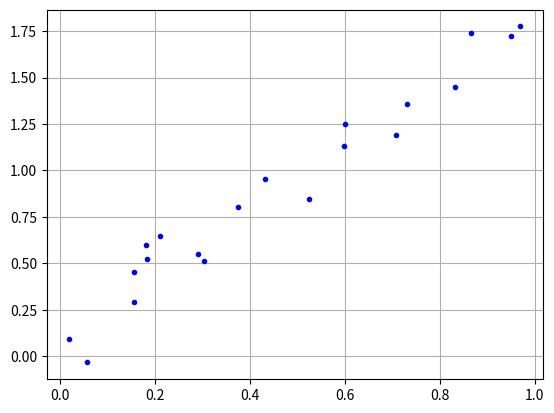

Write the Python code that produced this figure.
import numpy as np
import matplotlib.pyplot as plt

[ ] #datos para entrenar el modelo "Perceptrón"

np.random.seed(42)

x = np.random.rand(20)
y = 2*x + (np.random.rand(20)-0.5)*0.5

plt.plot(x,y,"b.")
plt.grid(True)
plt.show()

# funciones necesarias para entrenar el perceptrón

def gradient(w, x, y): 
    dldw = x*w - y
    dydw = x
    dldw = dldw*dydw
    return np.mean(2*dldw)

def cost(y, y_hat): 
    return ((y_hat - y)**2).mean()

def solve(epochs = 29, w = 1.2, lr = 0.2):
    # se itera un número determinado de `epochs`, por cada uno, se calcula gradientes y se actualizan los pesos
    weights = [(w, gradient(w, x, y), cost(x*w, y))]
    for i in range(1,epochs+1):
        dw = gradient(w, x, y)
        w = w - lr*dw
        weights.append((w, dw, cost(x*w, y)))
    return weights


from matplotlib import animation, rc
rc('animation', html='html5')

y_min = y.min() - 0.1
y_max = y.max() + 0.1

def update(i):
    xs = np.linspace(0, 1, num=100) 
    (w, dw, cost_val) = weights[i]
    ax.clear()
    ax.plot(x, y, "b.")
    ax.plot(xs, w*xs, "-k")
    ax.set_xlabel("$x_1$", fontsize=14)
    ax.set_ylabel("$y$", rotation=0, fontsize=14)
    ax.set_title(f"Iteración: {i}, Costo: {cost_val:.4f}")
    ax.grid(True)
    ax.set_xlim(0, 1)
    ax.set_ylim(y_min, y_max) 
    return ax
 
weights = solve()
fig = plt.figure(figsize=(10,6))
ax = plt.subplot(1,1,1)
anim = animation.FuncAnimation(fig, update, frames=len(weights), interval=100)
plt.close()

anim.save("animation.gif")
